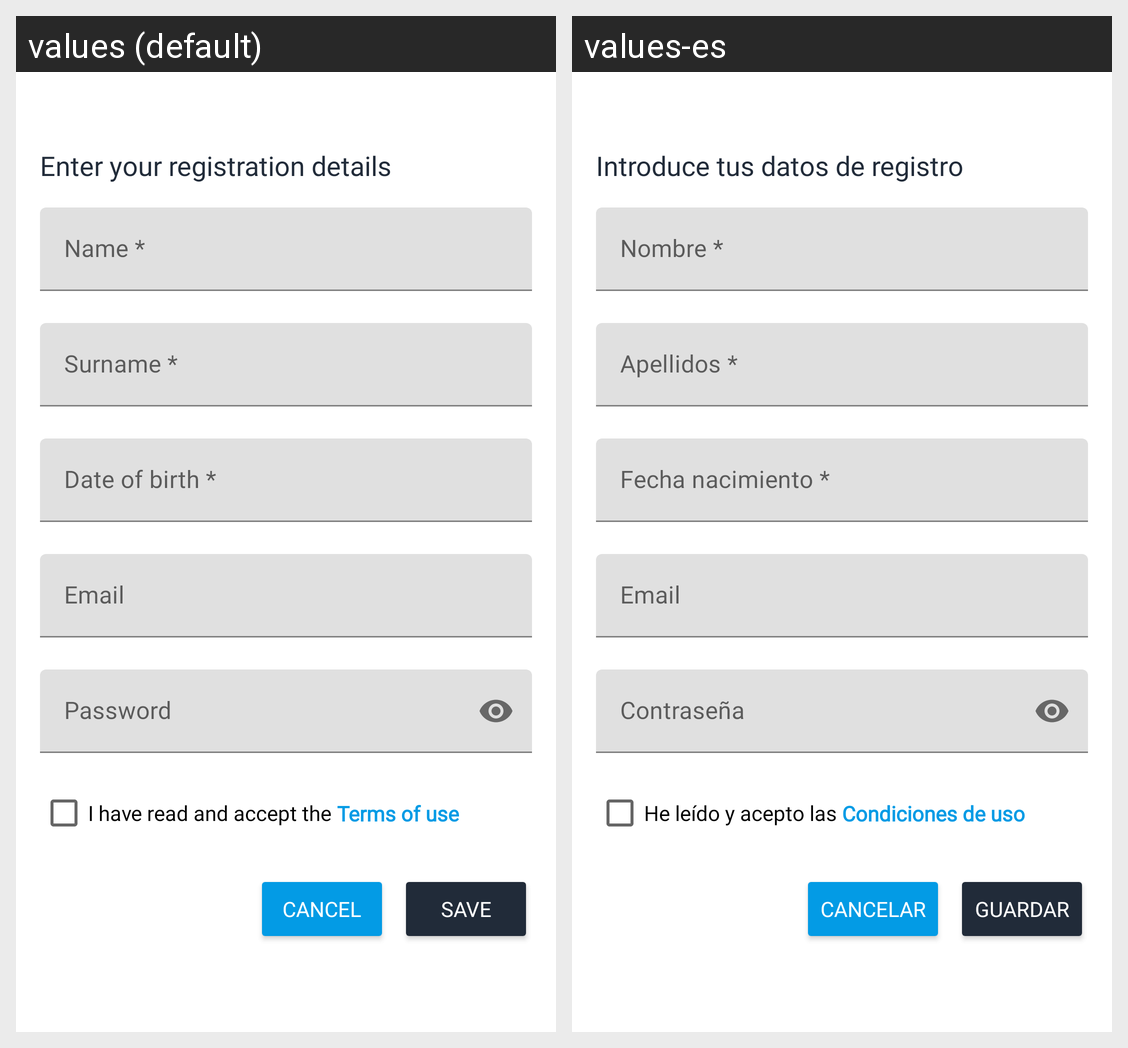

This grid shows one Android layout under two languages. Give, for every string resource on the screen, its name, the default text and each shown locale's text.
Android screen res/layout/activity_new_athlete.xml rendered under 2 locales, left to right: values (default), values-es. Device: Nexus 5 (rendered at 1080×1920; each locale shown at half size, 540×960, under a caption strip naming it); theme Theme.HojaMes.
Strings drawn on this screen, with the default value and each locale's value (text and hints the layout hard-codes, and strings that could not be matched under every locale, appear in the picture but are not listed):

registration_details
  values: Enter your registration details
  values-es: Introduce tus datos de registro

name
  values: Name *
  values-es: Nombre *

surname
  values: Surname *
  values-es: Apellidos *

birthday
  values: Date of birth *
  values-es: Fecha nacimiento *

email
  values: Email
  values-es: Email

pass
  values: Password
  values-es: Contraseña

read_and_agree
  values: I have read and accept the 
  values-es: He leído y acepto las 

terms_of_use
  values: Terms of use
  values-es: Condiciones de uso

save
  values: Save
  values-es: Guardar

cancel
  values: Cancel
  values-es: Cancelar
